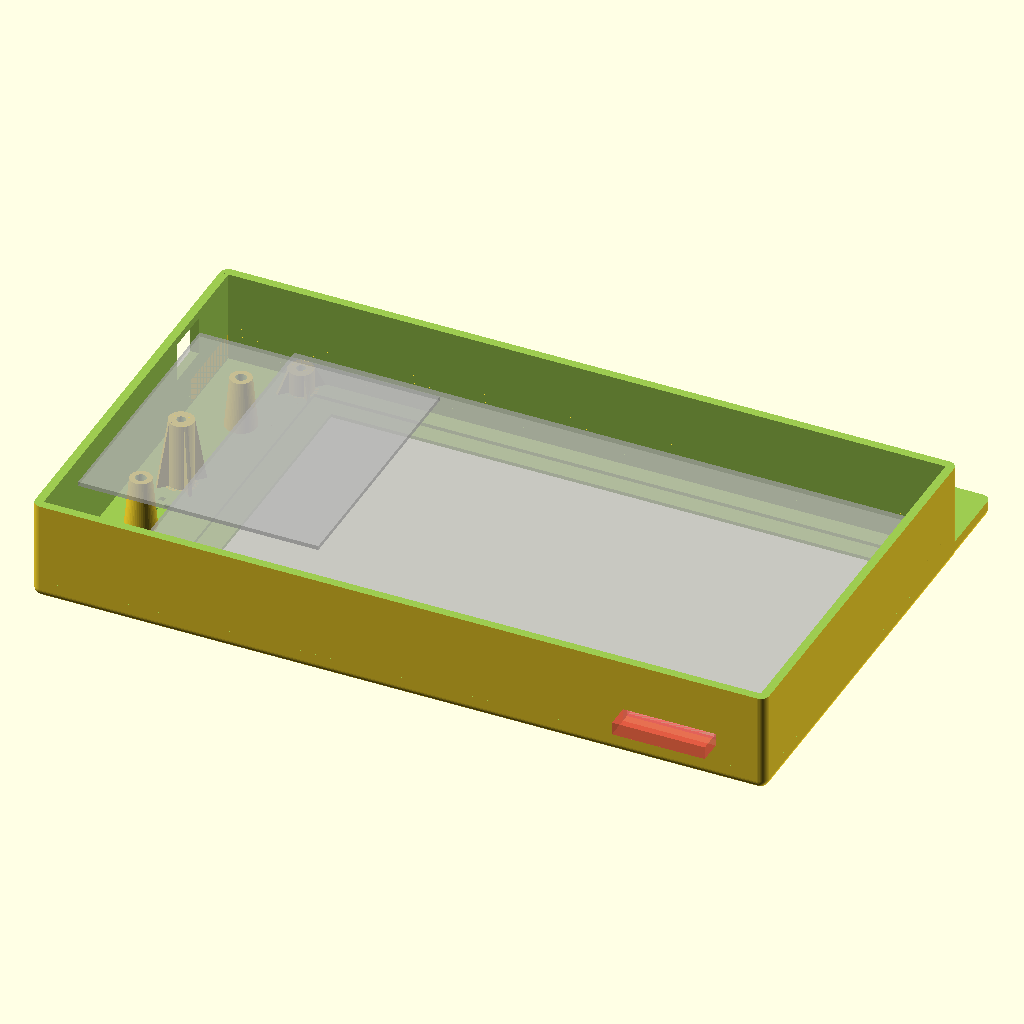
Cell 1 — every parameter at its default value.
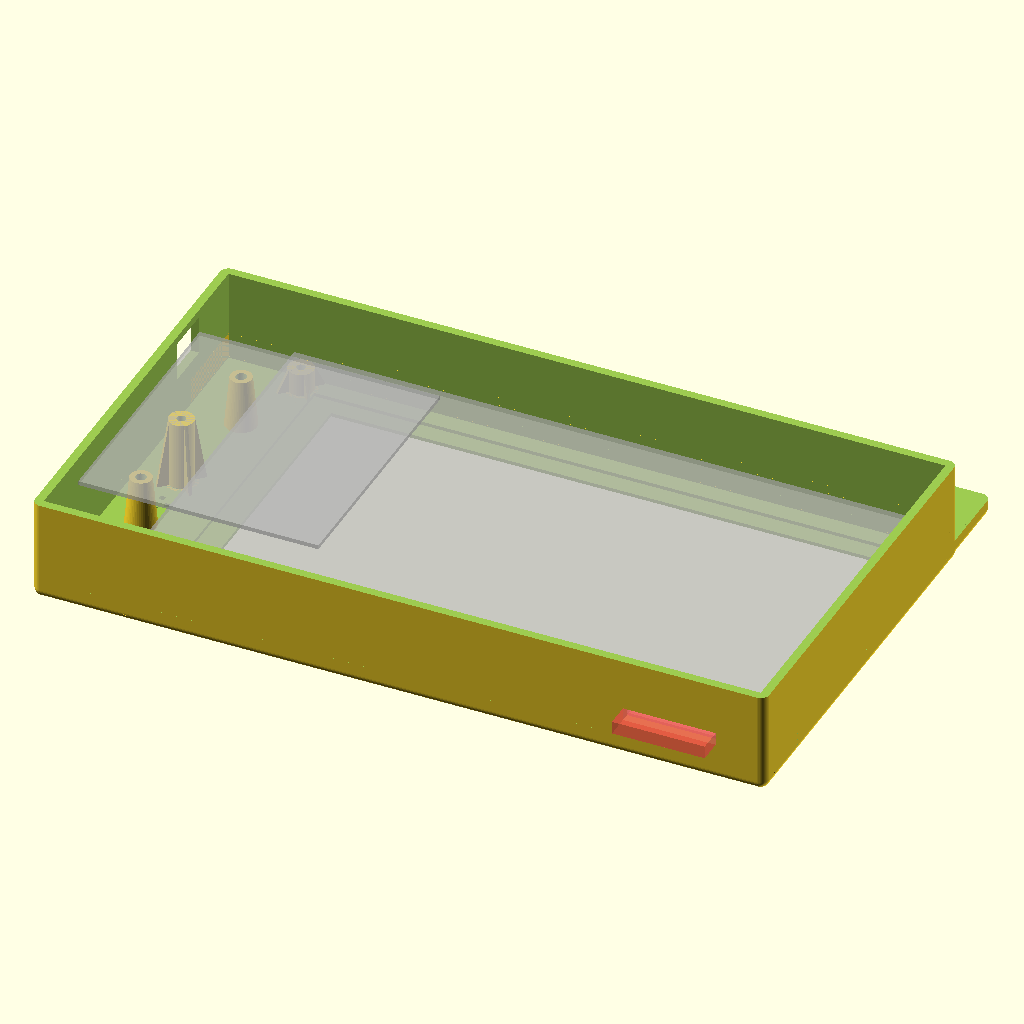
Cell 2: the same model with RelieveOverhang = 30.
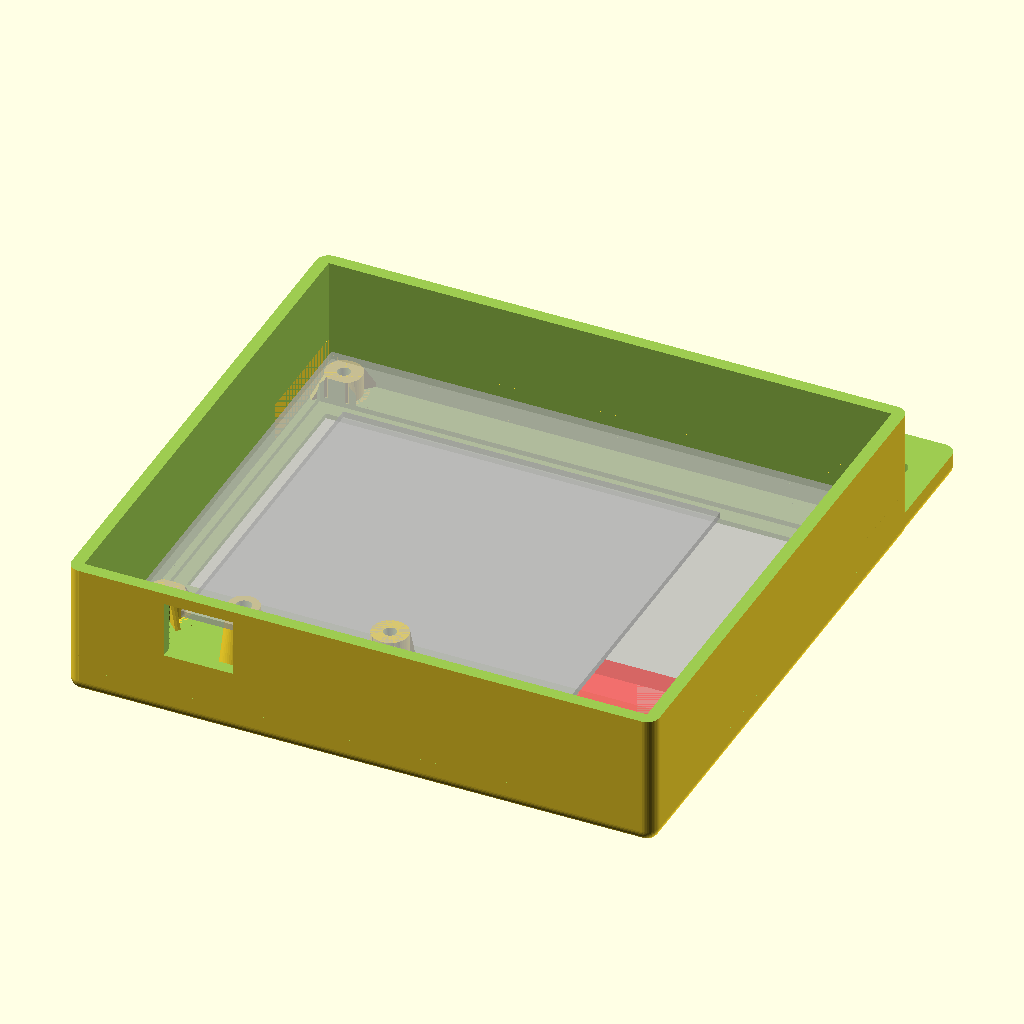
Cell 3: DisplayType = 1 (everything else at default).
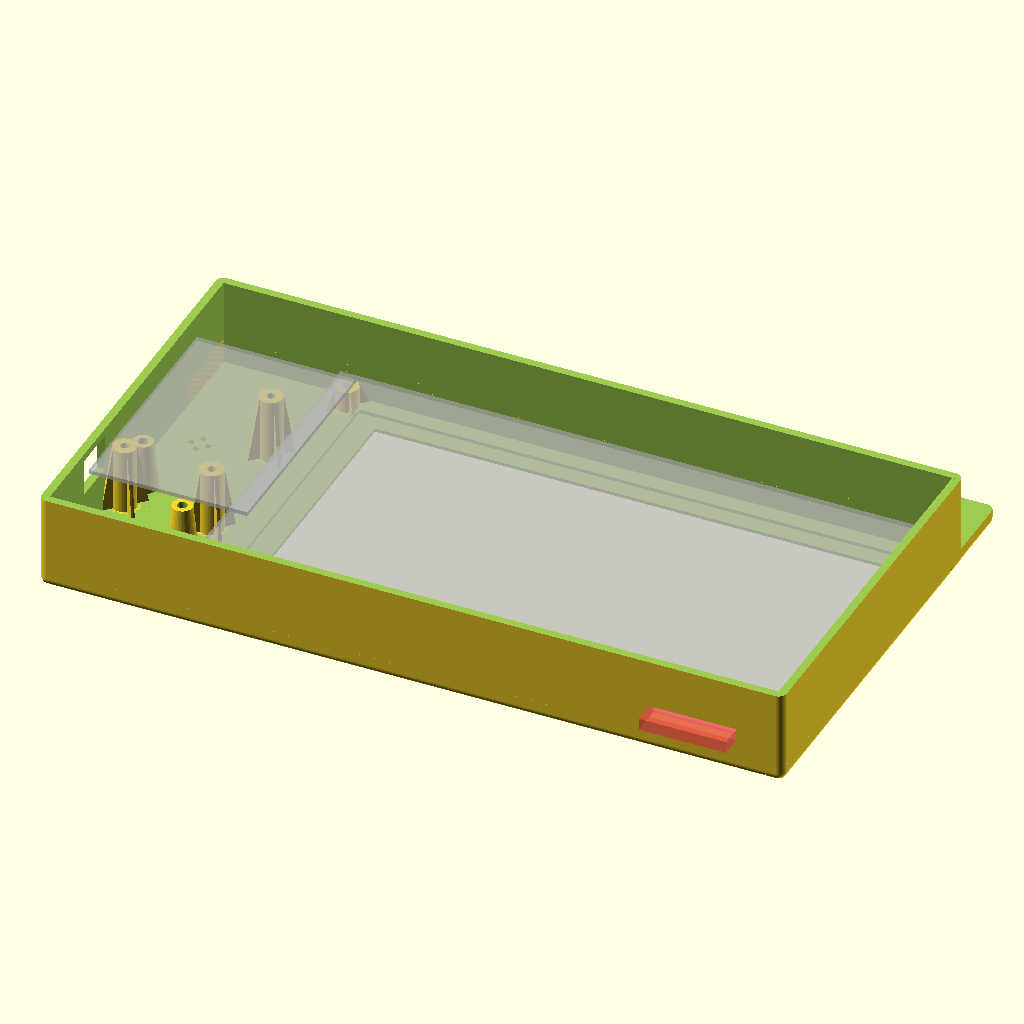
Cell 4: BoardVersion = 1 (everything else at default).
The same orthographic view direction (rotation 55°, 0°, 25°; colour scheme Cornfield) for every cell, with the view re-fitted per cell, so scale and position can differ between cells.
OpenSCAD source file PrintedParts/PanelDueEnclosure.scad:
/* [Hidden] */
// This is based on the original by Dave (dmould) - thank you
// Updated 2016-01-03 to support version 1.1 PanelDue board and support Thingiverse customiser

// Print variables:
// 1) There is an overhang as the case starts printing in order to print the rounded front edges.
//    So long as the MMRadius (MMMRad) is small and the first layer height on the 3D printer is 
//    not too thin the printer should cope.  If however the overhang proves to be too much to
//    print set the "RelieveOverhang" variable non-zero up to 100 and the initial overhang will
//    be reduced proportionately to that number at the expense of a less rounded edge.
//	  (A value less than 30 is usually plenty sufficient).  Set to 100 to see the effect.
// 2) Set the "ShowPCB" variable to "true" to show the PCB shapes.
//    This is only in order to see how the PCBs will fit in the case, and should
//    not be used when generating an STL to print

/* [Size] */

// Which display panel do you have?
DisplayType=5;					// [1:Itead ITDB02-4.3,2:Itead ITDB02-5.0,3:Standard 4.3 inch,4:Standard 5 inch,5:7 inch]

// Which version PanelDue controller board do you have?
BoardVersion=2.0;				// [1.0,1.1,2.0]

/* [Options] */

// Do you want cutouts and mounting holes for a lid?
Lid=0;								// [0:No,1:Yes]

// Do you want a lip at the top for hanging the enclosure from a top horizontal extrusion?
Lip=1;								// [0:No,1:Yes]

// Do you want a slot for the SD card?
SDcard=1;							// [0:No,1:Yes]

// How much do you want to relieve the overhang of the rounded corners, to make it easier to print?
RelieveOverhang=10;				// [0:30]

/* [Hidden] */

/*
// Do you want a ball-and-socket mount?
Mount=0;							// [0:No,1:Yes]
*/

screw=true;						// set if screw lid
Encoder=false;					// true if hole wanted for rotary encoder (version 1.0 board only)

// Set ONE of the following 4 variables true according to your display type
Itead43=(DisplayType==1);
Itead50=(DisplayType==2);
Other43=(DisplayType==3);
Other50=(DisplayType==4);
Other70=(DisplayType==5);

// Set up the main enclosure parameters
MWall=2.4;						// Main box MWall thickness (multiple of extrusion width)
MBase=2;							// Main box MBase (front panel) thickness
MRad=MWall;						// MMRadius of box edges
Mclearance= (Lid) ? 5 : 1;		// clearance between board edge and inside of box
MBez=1;							// This is the thickness covering the non-visible
									// part of the LCD display (MBase thickness - recess)
MLip=20;							// width of lip
MLipThickness=5;

M3clear=3.6/2;

USBclear=2;						// Clearance to leave all around USB connector
ResetHoleSide=2;					// Side of the square reset hole
BuzzerHoleSide=1.5;				// Side of the square buzzer holes

ResetGuideInnerRadius=1.5;
ResetGuideLowerRadius=4.4;
ResetGuideUpperRadius=3.0;

MountHeight=32;					// Height at which to put appjaws1's mount

//************ Leave what follows alone unless you want to change the design ****************

Left=Other43 || Other50 || Other70;		//true if controller board to left of display
Bottom=Itead43 || Itead50;		//true if controller board below the display
Right=false;
SmTol=0.1;						//small tolerence
LidSep=10;						// separation between box and lid
Tol=1;								//main tolerence
ShowPCB=true;
ShowLCD=true;

// LCD display module parameters
// NOTE - use any origin position you want and reference everything to that.
//        I have chosen the bottom left of the LCD screen as the origin, but
//        use anything and the code will sort it out.
LCDscrn =   (Itead43) ? [0,105.6,0,67.8]
			: (Itead50) ? [0,119,0,78.6]
			: (Other43) ? [0,106,0,67.8]
			: (Other50) ? [0,119.5,0,78.5]	// The edges of the whole LCD screen area [Left,Right,Bottom,Top]
			:             [0,165.5,0,101];

LCDview =   (Itead43) ? [3,103,7,64.8]
			: (Itead50) ? [2.5,114.5,3,71.5]
			: (Other43) ? [3,103,7,64.8]
			: (Other50) ? [4.5,118,6,77]		// The edges of the visible region of the LCD screen (L,R,B,T)
			:             [4,158.5,8.5,96];

LCDmounts= (Itead43) ?
			  [
				[2.7,-3.1],
				[102.3,-3.1],
				[2.7,70.9],
				[102.3,70.9]
			  ]
			: (Itead50) ?
			  [
				[1.5,-4.3],
				[116.5,-4.3],
				[1.5,83.2],
				[116.5,83.2]
			  ]
			: (Other43) ? [		// Enter the relative coordinates [X,Y] of each mounting hole
				[-3.5,0],			// You may have as many mounting holes as you like
				[110.5,0],		// Each hole is defined separately for flexibility
				[-3.5,67.8],		// so that holes do not have to be on a rectangular pitch
				[110.5,67.8]		// ... add/remove as needed for modules with more/less mounting holes
			  ]
			: (Other50) ? [
				[-3.75,-0.5],
				[123.75,-0.5],
				[-3.75,78],
				[123.75,78]
			  ]
			:             [
			   [-5,-0.5],
			   [169.5,-0.5],
			   [-5,101.5],
			   [169.5,101.5]
			  ];					

LCDpcb =    (Itead43) ? [-1,106,-6.1,73.6]
			: (Itead50) ? [-1,119.2,-7.8,85.4]
			: (Other43) ? [-7,113,-3.2,71]
			: (Other50) ? [-7,126.5,-3.5,80.5]	// The edges of the LCD PCB [Left,Right,Bottom,Top]
			:             [-8,173,-4,105];

LCDheight = (Itead43) ? 5.3 
			: (Itead50) ? 5.0 
			: (Other43) ? 5.3 
			: (Other50) ? 5.3					// Height of top surface of LCD above PCB (mount standoff height)
			:             7.45;

LCDpin1=	  (Itead43) ? [28.2,-5.0] 
			: (Itead50) ? [35.8,-5.0]
			: (Other43) ? [110.8,10.0]
			: (Other50) ? [124.27,14.37]
			:             [170,26];

LCDmnthole=2.5;					// Hole to take self-tapping screw
LCDbossDia=7;						// Diameter of boss under each mounting hole
LCDbossD2=LCDbossDia*2;			// MBase diameter of boss supports
LCDbossFR=(LCDbossDia-LCDmnthole)/2; // Bottom fillet MMRadius of bosses
LCDsupW=1;						// Width of boss supports

// Controller PCB module parameters
// The 40-pin connector is assumed to be oriented with the long edge in the Y direction.
// Coordinates are from front of PCB.
PCB =[	0,
		(BoardVersion >= 2) ? 67.3 : 47.3,	// version 2 board is actually 65.3, the extra 2mm is to make wiring easier
		0,
		(BoardVersion > 1) ? 73.0 : 69.2
	  ];	// The edges of the controller PCB [Left,Right,Bottom,Top]
PCBmounts=(BoardVersion >= 2)
		 ? [						// Enter the relative coordinates [X,Y] of each mounting hole
			[56.0, 37.8]			// You may have as many mounting holes as you like
			]					
		 : (BoardVersion > 1)
		 ? [						// Enter the relative coordinates [X,Y] of each mounting hole
			[18.1, 16.0],			// You may have as many mounting holes as you like
			[18.1, 54.0]			// Each hole is defined separately for flexibility
			]					
		 : [						// Enter the relative coordinates [X,Y] of each mounting hole
			[18.1, 16.0],			// You may have as many mounting holes as you like
			[44.1, 16.0],			// Each hole is defined separately for flexibility
			[18.1, 54.0]
			];
//PCBshaft=[32.1,16.0];			// XY co-ordinates of rorary encoder shaft on V1.0 board
PCBreset= (BoardVersion >= 2)
			? [57.4,16.5]
			: [21.1,3.7];			// Coordinates of the reset button
PCBerase=	  (BoardVersion >= 2)
			? [53.1,67.5]
			: (BoardVersion > 1)
			? [37.5,22.5]
			: [43.5,26.5];		// Coordinates of the erase button
PCBUSB=	[PCB[1],
			(BoardVersion >= 2) ? 68.05 : 5.6,
			1.2];		// Coordinates of the USB port inc. height from top surface of board
PCBpin1= (BoardVersion >= 2)
			? [46.4,12.5]
			: [10.0,8.4];				// Coordinates of pin 1 of the 40-pin LCD connector
PCBbuzzer=  (BoardVersion >= 2)
			? [57.26,26.52]
			: (BoardVersion > 1)
			? [35.4,50.5]
			: [37.8,50.5];		// Coordinates of buzzer

PCBshaftDia=7;					// Diameter of hole for rotary encoder shaft
PCBheight=13;						// Height controller PCB above LCD standoff
PCBmnthole=2.5;					// Hole to take self-tapping screw
PCBbossDia=7;						// Diameter of boss under each mounting hole
PCBbossD2=PCBbossDia*2;			// MBase diameter of boss supports
PCBbossFR=(PCBbossDia-PCBmnthole)/2; // Bottom fillet MMRadius of bosses
PCBsupW=1;						// Width of boss supports

// Set the size of the enclosure
MLen= (Left) ? LCDpin1[0] - LCDpcb[0] + PCB[1] - PCBpin1[0] + 2*Mclearance
				: LCDpcb[1] - LCDpcb[0] + 2*Mclearance;		// Cavity length
MWid= (Bottom) ? LCDpcb[3] - LCDpin1[1] + PCB[1] - PCBpin1[0] + 2*Mclearance
				: LCDpcb[3] - LCDpcb[2] + 2*Mclearance;		// Cavity width
MHt=PCBheight+LCDheight+MBez+4.5;								// Cavity height
MActualLip = (Lip) ? MLip : 0;

// Set the positions & orientation of LCD and PCB within the enclosure
// NOTE - these are offsets from center of enclosure to origin of LCD
LCDpos=[
			(Left) ? -(LCDpcb[0] + LCDpin1[0] - PCBpin1[0] + PCB[1])/2
					: -(LCDpcb[0] + LCDpcb[1])/2,
			(Bottom) ? -(LCDpcb[3] + LCDpin1[1] + PCBpin1[0] - PCB[1])/2
					: -(LCDpcb[2] + LCDpcb[3])/2
		];		// XY position of LCD visible screen center from case center.

PCBpos=[	LCDpos[0] + LCDpin1[0] - PCBpin1[(Bottom) ? 1 : 0],
			(Bottom) ? LCDpos[1] + LCDpin1[1] + PCBpin1[0] : LCDpos[1] + LCDpin1[1] - PCBpin1[1]
		];					// XY position of controller PCB origin from case center.
PCBrot= (Itead43 || Itead50) ? -90 : 0;	// Degrees to rotate controller PCB within enclosure

USBsize=[9.5,7];					// Length and height of USB connector on PCB

SDsize = [26, 3.6];				// Length and width of the slot for the SD card

// The following defines the position of the slot for the SD card.
// On my 7 inch display it is at the bottom. For the other displays it is at the top.
// This is not supported when using the ITEAD displays.
SDpos = (Other43) ? 	[LCDscrn[0]+40.0,	LCDpcb[3], LCDheight+1.5]
		: (Other50) ? 	[LCDscrn[0]+49.35,	LCDpcb[3], LCDheight+1.5]
		: 					[LCDscrn[0]+2.5,		LCDpcb[2], LCDheight+1.5];

DuetConLen=10;
DuetConWid=6;
Lidmounts=[						// Enter the relative coordinates [X,Y] of each mounting hole
		[(MLen/2)-2,(MWid/2)-2],	// You may have as many mounting holes as you like
		[(MLen/2)-2,-(MWid/2)+2],	// Each hole is defined separately for flexibility
		[-(MLen/2)+2,-(MWid/2)+2],	// so that holes do not have to be on a rectangular pitch
		[-(MLen/2)+2,(MWid/2)-2]	//  add/remove as needed for modules with more/less mounting holes
			 ];						// ...
Lidstandoffheight=MHt;			// Height of top of LCD above PCB (mount standoff height)
Lidmnthole=2;					// Hole to take self-tapping screw
Lidmntclearhole=2.2;			// hole clearence for lid screws
LidbossDia=5;					// Diameter of boss under each mounting hole
LidbossD2=LidbossDia*2;		// MBase diameter of boss supports
LidbossFR=(LidbossDia-Lidmnthole)/2; // Bottom fillet MMRadius of bosses
LidsupW=1;						// Width of boss supports

ResetGuideHeight=LCDheight+PCBheight-6;

overlap=0.1;
$fn=50;  // 50 is good for printing, reduce to render faster while experimenting with parameters


/////////////////////////////////////////////////////////////////////////////////////////////////////
/////////////////////////////////////////////////////////////////////////////////////////////////////
/////////////////////////////////////////////////////////////////////////////////////////////////////
/////////////////////////////////////////////////////////////////////////////////////////////////////

// CODE

mirror([1,0,0])
{
	difference()
	{
		union()
		{
			RoundBox(MLen+2*MWall,MWid+2*MWall,MHt+MBase,MRad,MWall,MBase);
			translate([0,MWid/2,0])
				difference() {
					RoundCube(MLen+2*MWall,2*(MActualLip+MWall),MBase+10,MRad);
					translate([-200,-200,MLipThickness]) cube([400,400,50]);
					translate([-200,-200,-overlap]) cube([400,200,50]);
					translate([-50,10+MWall,-overlap]) cylinder(r=M3clear,h=20);
					translate([50,10+MWall,-overlap]) cylinder(r=M3clear,h=20);
			}
			translate([LCDpos[0],LCDpos[1],0]) LCDmnt();
			translate([PCBpos[0],PCBpos[1],0]) rotate([0,0,PCBrot]) PCBmnt();
		}
		translate([LCDpos[0],LCDpos[1],0]) LCDcutout();
		translate([PCBpos[0],PCBpos[1],0]) rotate([0,0,PCBrot]) USBcutout();
		if (Encoder) {
			translate([PCBpos[0],PCBpos[1],0]) rotate([0,0,PCBrot]) ShaftCutout();
		}
		translate([PCBpos[0],PCBpos[1],0]) rotate([0,0,PCBrot]) ResetCutout();
		translate([PCBpos[0],PCBpos[1],0]) rotate([0,0,PCBrot]) BuzzerHoles();
		if (SDcard) {
			#translate([LCDpos[0]+SDpos[0],LCDpos[1]+SDpos[1]-10,SDpos[2]+MBez])
				cube([SDsize[0], 20, SDsize[1]]);
		}
	}
	if (ShowLCD){
		%translate([LCDpos[0],LCDpos[1],0]) LCDshape();
	}
	if (ShowPCB){
		%translate([PCBpos[0],PCBpos[1],PCBheight+LCDheight+MBez]) rotate([0,0,PCBrot]) PCBshape();
	}
	translate([PCBpos[0],PCBpos[1],0]) rotate([0,0,PCBrot]) ResetGuides();
}

module RoundBox(Len,Wid,Ht,Rad,Wall,Base)
{
	translate([0,0,-Rad*(RelieveOverhang/100)])
	difference()
	{
		RoundCube(Len,Wid,Ht+Rad+Rad*(RelieveOverhang/100)+1,Rad);
		translate([-Len,-Wid,Ht+Rad*(RelieveOverhang/100)])
			cube([2*Len,2*Wid,Rad+2]);
		translate([0,0,Base+Rad*(RelieveOverhang/100)])
			RoundCube(Len-2*Wall,Wid-2*Wall,Ht+Rad+1,Rad-Wall);
		translate([-500,-500,-.1])
			cube([1000,1000,Rad*(RelieveOverhang/100)+.1]);
	}
}

module RoundCube(Len,Wid,Ht,Rad)
{
	translate([-Len/2,-Wid/2+Rad,Rad])
		cube([Len,Wid-2*Rad,Ht-2*Rad]);
	translate([-Len/2+Rad,-Wid/2,Rad])
		cube([Len-2*Rad,Wid,Ht-2*Rad]);
	hull()
	{
		translate([-(Len/2-Rad),-(Wid/2-Rad),Rad]) 	sphere(r=Rad);
		translate([-(Len/2-Rad),+(Wid/2-Rad),Rad]) 	sphere(r=Rad);
		translate([+(Len/2-Rad),-(Wid/2-Rad),Rad]) 	sphere(r=Rad);
		translate([+(Len/2-Rad),+(Wid/2-Rad),Rad]) 	sphere(r=Rad);
		translate([-(Len/2-Rad),-(Wid/2-Rad),Ht-Rad]) sphere(r=Rad);
		translate([-(Len/2-Rad),+(Wid/2-Rad),Ht-Rad]) sphere(r=Rad);
		translate([+(Len/2-Rad),-(Wid/2-Rad),Ht-Rad]) sphere(r=Rad);
		translate([+(Len/2-Rad),+(Wid/2-Rad),Ht-Rad]) sphere(r=Rad);
	}
}

module Lid(){
	difference() {
		union() {
			translate([0,LidSep+MWid,0])RoundBox(MLen+2*MWall,MWid+2*MWall,MBase+2,MRad,MWall,MBase);
			translate([0,LidSep+MWid,overlap])RoundCube(MLen-Tol,MWid-Tol,MBase+4-overlap,0);
		}
		translate([-MLen/2,LidSep+MWid,0]) cube([10,PCB[3]-6,20],center=true);		// cutout for wires
	}
}

module Lidscrewhole(){

	for (Mnt=Lidmounts) {
		translate([Mnt[0],Mnt[1],-2]) cylinder(h=Tol*2+MBase*2,r=Lidmntclearhole);
	}

	for (Mnt=Lidmounts) {
		translate([Mnt[0],Mnt[1],MBase+Tol]) cylinder(h=MWall*2,r=5.5);
	}
}

module Lidmnt()  // This creates the mounts for the Lid
{
	// Make the bosses
	for (Mnt=Lidmounts)
	translate([Mnt[0],Mnt[1],MBase])
	rotate([0,0,45])
	Boss(Lidmnthole,LidbossDia,LidbossD2,MHt,LidsupW);
}

// This creates the mounts for the controller PCB
module PCBmnt()
{
	// Make the bosses
	for (Mnt=PCBmounts) {
		translate([Mnt[0],Mnt[1],MBez])
			rotate([0,0,45])
				Boss(PCBmnthole,PCBbossDia,PCBbossD2,PCBheight+LCDheight,PCBsupW);
	}
}

// This creates the controller PCB shape (as required to help with positioning
module PCBshape()
{
	// Make the PCB
	difference() 	{
		cube([PCB[1]-PCB[0],PCB[3]-PCB[2],1.2]);

//		for (Mnt=PCBmounts) {
//			translate([Mnt[0],Mnt[1],0])
//				Cross(3,100);
//		}
	}
}

// This creates the USB cutout
module USBcutout()
{
	translate([PCBUSB[0]+Mclearance+(MWall/2),PCBUSB[1],PCBheight+LCDheight+MBez-PCBUSB[2]])
		cube([MWall+2*overlap,USBsize[0]+2*USBclear,USBsize[1]+2*USBclear], center=true);
}

// This creates the shaft cutout
module ShaftCutout()
{
	translate([PCBshaft[0],PCBshaft[1],-overlap]) cylinder(r=PCBshaftDia/2,h=MBase+2*overlap);
}

module ResetCutout()
{
	translate([PCBreset[0],PCBreset[1],0]) cube([ResetHoleSide,ResetHoleSide,2*(MBase+overlap)],center=true);
	translate([PCBerase[0],PCBerase[1],0]) cube([ResetHoleSide,ResetHoleSide,2*(MBase+overlap)],center=true);
}

// This creates the shaft cutout
module BuzzerHoles()
{
	translate([PCBbuzzer[0],PCBbuzzer[1],0]) {
		for(n=[0:3]) {
			rotate([0,0,90*n])
				translate([2.5,0,0])
					cube([BuzzerHoleSide,BuzzerHoleSide,2*(MBase+overlap)], center=true);

		}
	}
}

module ResetGuides()
{
	translate([PCBreset[0],PCBreset[1],MBase - overlap])
		difference() {
			cylinder(r1=ResetGuideLowerRadius, r2=ResetGuideUpperRadius, h=ResetGuideHeight+overlap);
			translate([0,0,-overlap]) cylinder(r=ResetGuideInnerRadius, h=ResetGuideHeight+3*overlap);
		}
	translate([PCBerase[0],PCBerase[1],MBase - overlap])
		difference() {
			cylinder(r=ResetGuideLowerRadius, r2=ResetGuideUpperRadius, h=ResetGuideHeight+overlap);
			translate([0,0,-overlap]) cylinder(r=ResetGuideInnerRadius, h=ResetGuideHeight+3*overlap);
		}
}

// This creates the mounts for the LCD
module LCDmnt()
{
		// Make the bosses
		for (Mnt=LCDmounts) {
			translate([Mnt[0],Mnt[1],MBez])
				rotate([0,0,45])
					Boss(LCDmnthole,LCDbossDia,LCDbossD2,LCDheight,LCDsupW);
		}
}

// This creates the LCD PCB and screen shapes (as required to help with positioning)
module LCDshape()
{
	difference() {
		union() {
			translate([LCDpcb[0],LCDpcb[2],MBez+LCDheight])
				cube([LCDpcb[1]-LCDpcb[0],LCDpcb[3]-LCDpcb[2],1.5]);
			translate([LCDscrn[0],LCDscrn[2],MBez])
				cube([LCDscrn[1]-LCDscrn[0],LCDscrn[3]-LCDscrn[2],LCDheight]);
		}
//		for (Mnt=LCDmounts) {
//			translate([Mnt[0],Mnt[1],0])
//				Cross(3,100);
//		}
	}
}
// This creates the case cutout for the LCD display
module LCDcutout()
{
	translate([LCDscrn[0],LCDscrn[2],MBez])
	cube([LCDscrn[1]-LCDscrn[0],LCDscrn[3]-LCDscrn[2],100]);
	translate([LCDview[0],LCDview[2],-.1])
	cube([LCDview[1]-LCDview[0],LCDview[3]-LCDview[2],100]);
}

module Boss(HoleD,Dia1,Dia2,Ht,MWall)
{
	difference()
	{
		union()
		{
			cylinder (r=Dia1/2,h=Ht);
			Xsupport(Dia1,Dia2,Ht,MWall);
			CirFillet(Dia1,MWall);
		}
		translate([0,0,-.1]) cylinder(r=HoleD/2,h=Ht+.2);
	}
}

module Xsupport(Dia1,Dia2,Ht,MWall)
{
	difference()
	{
		union()
		{
			translate([-Dia2/2,-MWall/2,0]) cube([Dia2,MWall,Ht]);
			translate([-MWall/2,-Dia2/2,0]) cube([MWall,Dia2,Ht]);
		}
		difference()
		{
			translate([0,0,-1])
			cylinder(r=Dia2,h=Ht+2);
			cylinder(r1=Dia2/2,r2=Dia1/2,h=Ht+.1);
		}
	}
}

module CirFillet(D,R)
{
	difference()
	{
		rotate_extrude() translate([D/2,0,0]) square(R);
		rotate_extrude() translate([D/2+R,R,0]) circle(r=R);
	}
}

// Draws a negative crosshair		
module Cross(R,H)
{
	rotate([0,0,0]) Quad(R,H);
	rotate([0,0,90]) Quad(R,H);
	rotate([0,0,180]) Quad(R,H);
	rotate([0,0,270]) Quad(R,H);
}

module Quad(R,H)
{
	difference()
	{
		cylinder(r=R,h=H);
		translate([-500,-500,-.1]) cube([500.1,1000,H+.2]);
		translate([-500,-500,-.1]) 	cube([1000,500.1,H+.2]);
	}
}

module Box(){
	// RoundBox(MLen+2*MWall,MWid+2*MWall,MHt+MBase,MRad,MWall,MBase);
	 if(Lid){  
		if (screw){ 
			Lidmnt();
			if (Right){
				difference(){ 
					Lid();
					translate([0,10+MWid,1])Lidscrewhole();
				}
			}
			else {
				translate ([0,(-LidSep-MWid)*2,0])
					difference(){ 
						Lid();
						translate([0,10+MWid,1])Lidscrewhole();
					}
			}
				//else {Lid();}
		}
	}
}

Box();

/*
if (Mount) {
	if(Right){ 
		translate([0,-MountHeight-MWid/2,(MHt/2)+Tol*2])
			rotate([90,90,0])
				import("appjaws-LCD-box-mount.stl");
	}
	else {
		translate([0,MountHeight+MWid/2,(MHt/2)+Tol*2])
			rotate([90,90,180])
				import("appjaws-LCD-box-mount.stl");
	}
}
*/
Customizer parameters (derived from the source; name, type, default, range or options):
DisplayType: number, default 5, options 1, 2, 3, 4, 5
BoardVersion: number, default 2, options 1, 1.1, 2
Lid: number, default 0, options 0, 1
Lip: number, default 1, options 0, 1
SDcard: number, default 1, options 0, 1
RelieveOverhang: number, default 10, range 0 to 30
